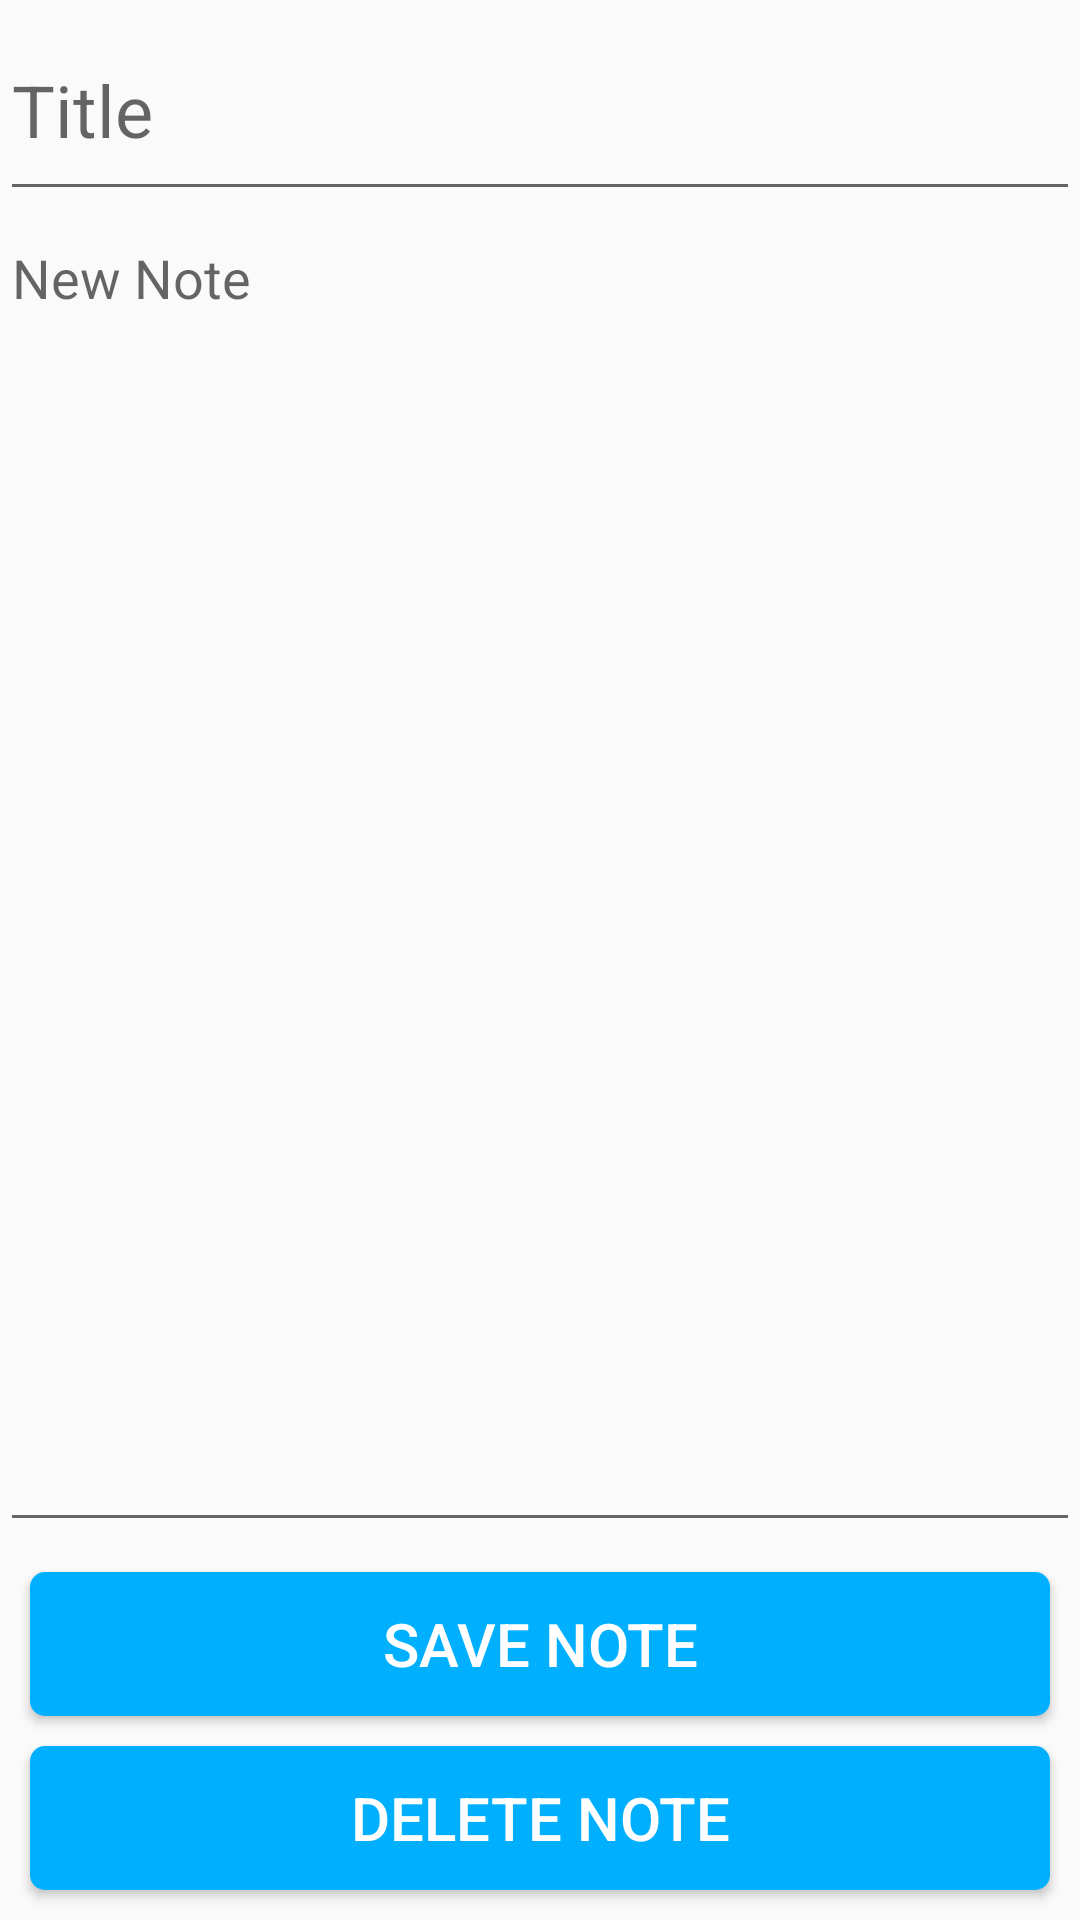

This screen was rendered from an Android layout file. Write that file and the resources it references.
<!-- AndroidManifest.xml: application theme AppTheme -->
<!-- res/layout/note_fragment.xml -->
<?xml version="1.0" encoding="utf-8"?>
<LinearLayout xmlns:android="http://schemas.android.com/apk/res/android"
    android:orientation="vertical" android:layout_width="match_parent"
    android:layout_height="match_parent">

    <EditText
        android:id="@+id/title_edit_text"
        android:layout_width="match_parent"
        android:layout_height="wrap_content"
        android:hint="@string/title"
        android:layout_weight=".05"
        android:textSize="24sp" />

    <EditText
        android:layout_weight=".95"
        android:id="@+id/note_edit_text"
        android:layout_width="match_parent"
        android:layout_height="wrap_content"
        android:hint="@string/new_note"
        android:gravity="top|left"
        android:textSize="18sp" />

    <Button
        android:layout_marginTop="10dp"
        android:layout_marginBottom="10dp"
        android:layout_marginLeft="10dp"
        android:layout_marginRight="10dp"
        android:id="@+id/save_button"
        android:layout_width="match_parent"
        android:layout_height="wrap_content"
        android:text="@string/save_note"
        style="@style/button"/>

    <Button
        android:layout_marginLeft="10dp"
        android:layout_marginRight="10dp"
        android:layout_marginBottom="10dp"
        android:id="@+id/delete_button"
        android:layout_width="match_parent"
        android:layout_height="wrap_content"
        android:text="@string/delete_note"
        style="@style/button"/>

</LinearLayout>
<!-- resources referenced by this layout -->
<resources>
  <string name="delete_note">Delete Note</string>
  <string name="new_note">New Note</string>
  <string name="save_note">Save Note</string>
  <string name="title">Title</string>
  <style name="button">
          <item name="android:textSize">20sp</item>
          <item name="android:textColor">#FFFFFF</item>
          <item name="android:background">@drawable/button_style</item>
          <item name="android:shadowDx">0</item>
          <item name="android:shadowDy">0</item>
          <item name="android:shadowRadius">0</item>
      </style>
  <style name="AppTheme" parent="Theme.AppCompat.Light.DarkActionBar">
          
          <item name="colorPrimary">@color/colorPrimary</item>
          <item name="colorPrimaryDark">@color/colorPrimaryDark</item>
          <item name="colorAccent">@color/colorAccent</item>
      </style>
  <!-- drawable button_style (drawable) -->
  <?xml version="1.0" encoding="utf-8"?>
  <selector xmlns:android="http://schemas.android.com/apk/res/android">
  <item android:state_pressed="true">
      <shape android:shape="rectangle">
          <corners
              android:radius="5dp"
              />
          <solid
              android:color="@color/colorPrimaryDark"
              />
      </shape>
  </item>
  <item android:state_enabled="false">
      <shape android:shape="rectangle">
          <corners
              android:radius="5dp"
              />
          <solid
              android:color="@color/colorGrey"
              />
      </shape>
  </item>
  <item>
      <shape android:shape="rectangle">
          <corners
              android:radius="5dp"
              />
          <solid
              android:color="@color/colorPrimary"
              />
      </shape>
  </item>
  </selector>
  <color name="colorPrimary">#00B0FF</color>
  <color name="colorPrimaryDark">#00B0FF</color>
  <color name="colorAccent">#FF4081</color>
  <color name="colorGrey">#b0b0b0</color>
</resources>
